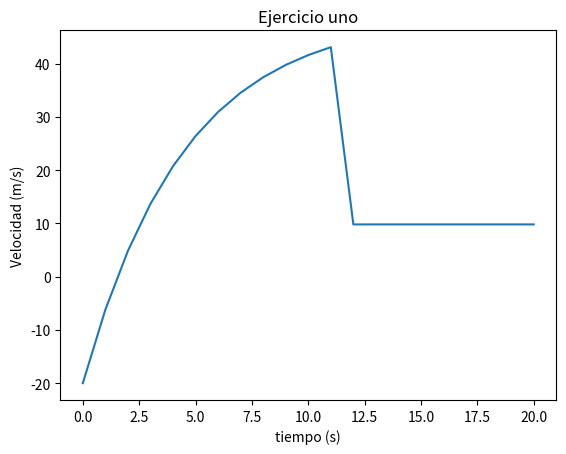

This figure's Python source:
# -*- coding: utf-8 -*-

# library for graph
from matplotlib import pyplot as plt

#This example is a exercise of numerical method


#number of points
p = 20
# step
a = 1
# gravity acceleration (m/s^2)
g = 9.8  
# skydiver mass (kg)
m =  50
#coefficient of resistance (kg/s)
c = 10 
#coefficient of resistance (kg/s) after 10 s
ca = 50 
#initial velocity (m/s)
v0 = -20


t = [0]
v = [-20]

print ("==========================================")
print ("        t       ##        v (m)           ")
print ("==========================================")

print ("       ",t[0],"           " ,  v[0])


for i in range(p):
    ti = a*(i+1) 
    t.append(ti)
    if t[i] < 11:
        vf = (g-((c*v0)/m))*a + v0
        v.append(vf)
        print   ("       ",ti ,"           " ,  vf)
        v0=vf
    elif t[i] > 10:
        vf = (g-((ca*v0)/m))*a + v0
        v.append(vf)
        print   ("       ",ti ,"           " ,  vf)
        v0=vf
    else:
        continue

plt.plot(t,v)

#texto1 = plt.text(0, 53, r'Velocidad Terminal', fontsize=10)
plt.xlabel("tiempo (s)")
plt.ylabel("Velocidad (m/s)")
plt.title("Ejercicio uno")
plt.show()